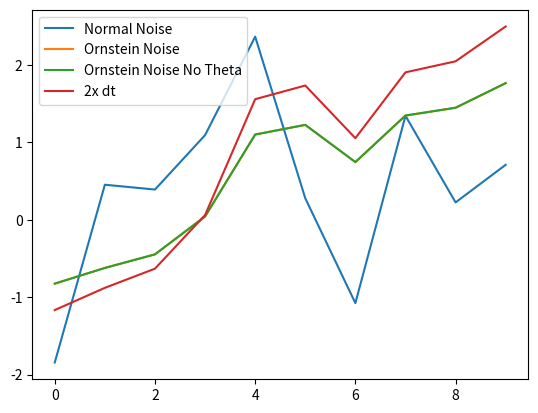

The matplotlib source for this figure:
import numpy as np
import matplotlib.pyplot as plt


class OUActionNoise(object):
    def __init__(self, mu, sigma=0.45, theta=0.1, dt=2e-2, x0=None):
        # dt = 1e-1, theta = 0.02, sigma = 0.2
        self.theta = theta
        self.mu = mu
        self.sigma = sigma
        self.dt = dt
        self.x0 = x0
        self.reset()

    def __call__(self):
        x = self.x_prev + self.theta * (self.mu - self.x_prev) * self.dt + \
            self.sigma * np.sqrt(self.dt) * np.random.normal(size=self.mu.shape)
        self.x_prev = x
        return x

    def reset(self):
        self.x_prev = self.x0 if self.x0 is not None else np.zeros_like(self.mu)

    def __repr__(self):
        return 'OrnsteinUhlenbeckActionNoise(mu={}, sigma={})'.format(self.mu, self.sigma)

    def test_noise(self, interval=100):
        normal_noise_list = []
        noise_list = []
        noise_list_no_theta = []
        noise_list_2xdt = []

        mu = 0
        x_prev = 0
        x_prev_no_theta = 0
        x_prev_2xdt = 0
        for i in range(interval):
            normal_noise = np.random.normal(size=1)[0]

            x = x_prev + self.theta * (mu - x_prev) * self.dt + \
                self.sigma * np.sqrt(self.dt) * normal_noise
            x_no_theta = x_prev_no_theta + \
                self.sigma * np.sqrt(self.dt) * normal_noise
            x_2xdt = x_prev_2xdt + self.theta * (mu - x_prev) * self.dt * 2 + \
                self.sigma * np.sqrt(2*self.dt) * normal_noise
            x_prev = x
            x_prev_no_theta = x_no_theta
            x_prev_2xdt = x_2xdt

            noise_list.append(x)
            normal_noise_list.append(normal_noise)
            noise_list_no_theta.append(x_prev_no_theta)
            noise_list_2xdt.append(x_2xdt)

        # Plot Noise behavior
        plt.plot(range(interval), normal_noise_list)
        plt.plot(range(interval), noise_list)
        plt.plot(range(interval), noise_list_no_theta)
        plt.plot(range(interval), noise_list_2xdt)
        plt.legend(["Normal Noise", "Ornstein Noise", "Ornstein Noise No Theta", "2x dt"])
        plt.show(block=True)


if __name__ == "__main__":
    # Test Noise:
    # noise = OUActionNoise(mu=0, sigma=0.8, dt=3e-2, theta=0.1, x0=None)
    noise = OUActionNoise(mu=0, sigma=1.0, dt=2e-1, theta=0, x0=None)
    noise.test_noise(interval=10)
